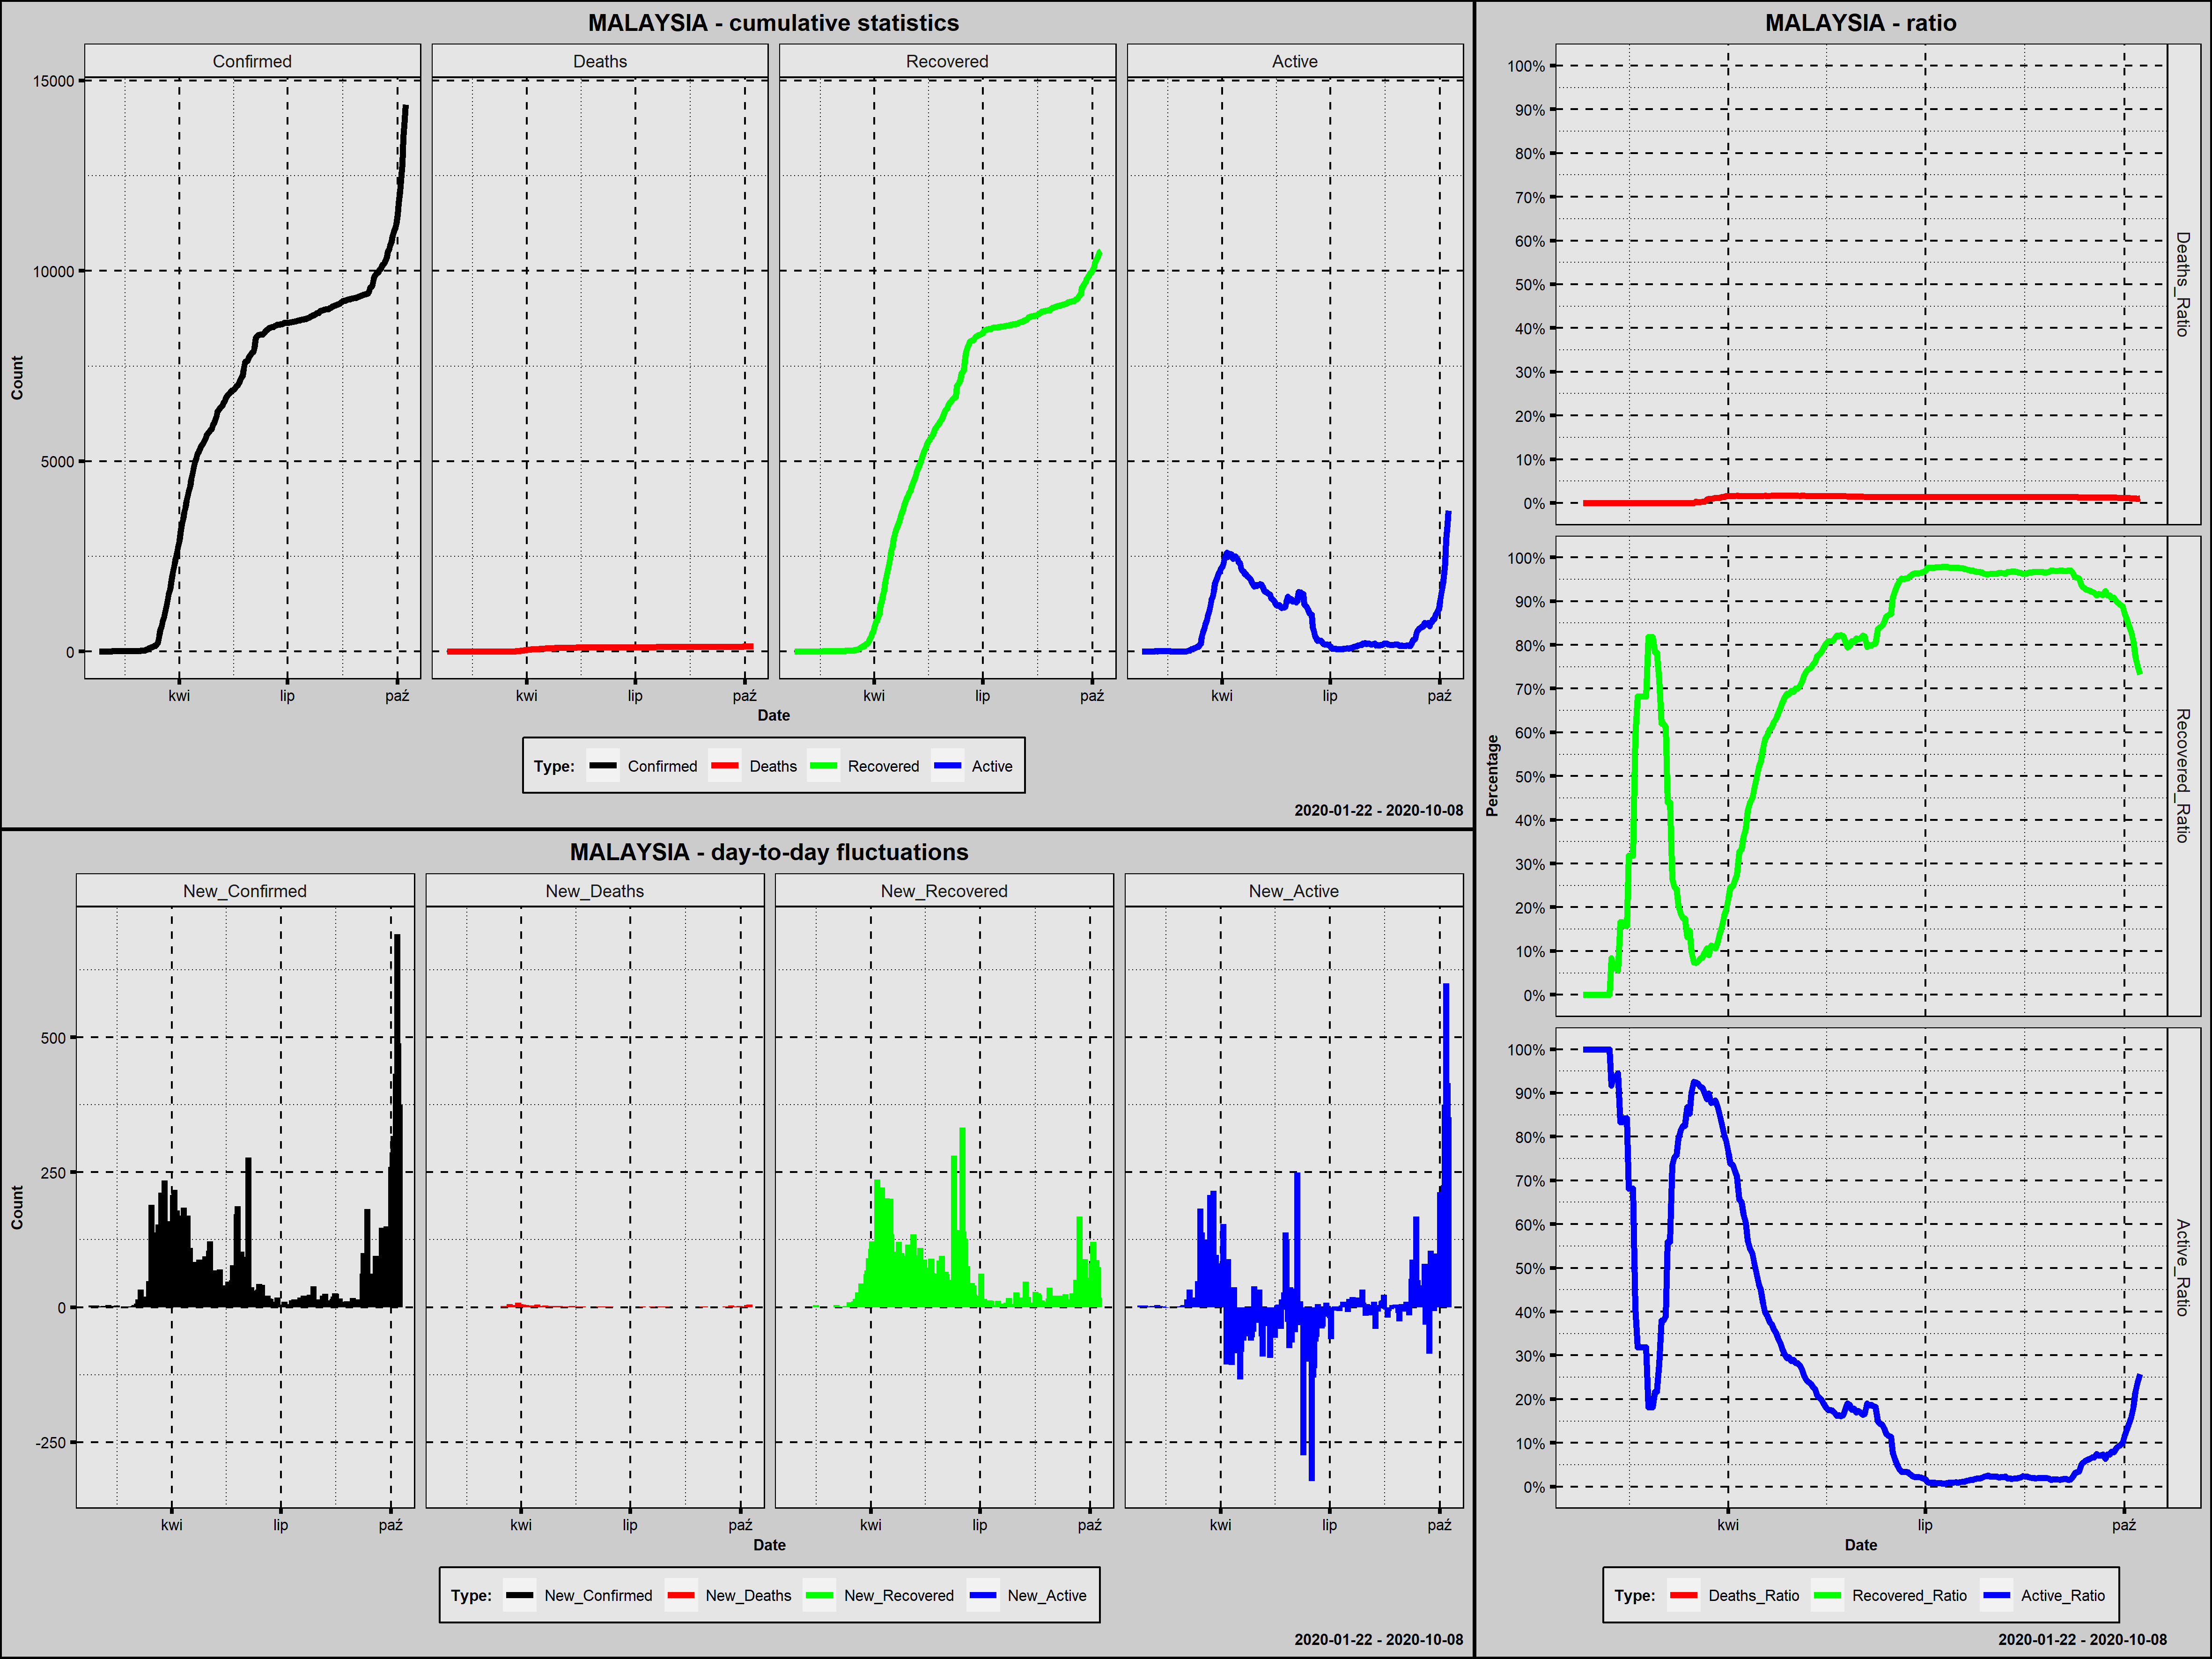

Source data for this figure (header and first rows):
Country; Date; Confirmed; New_Confirmed; Deaths; New_Deaths; Recovered; New_Recovered; Active; New_Active; Year; Month; Day; Week_Day; Deaths_Ratio; Recovered_Ratio; Active_Ratio; Day_Since_1st_Confirmed; Day_Since_100st_Confirmed; New_Confirmed_Rank
Malaysia; 2020-01-25; 3; 3; 0; 0; 0; 0; 3; 3; 2020; styczeń; 25; sobota; 0,0000; 0,0000; 1,0000; 1; 0; 214,5
Malaysia; 2020-01-26; 4; 1; 0; 0; 0; 0; 4; 1; 2020; styczeń; 26; niedziela; 0,0000; 0,0000; 1,0000; 2; 0; 228,5
Malaysia; 2020-01-27; 4; 0; 0; 0; 0; 0; 4; 0; 2020; styczeń; 27; poniedziałek; 0,0000; 0,0000; 1,0000; 3; 0; 245,0
Malaysia; 2020-01-28; 4; 0; 0; 0; 0; 0; 4; 0; 2020; styczeń; 28; wtorek; 0,0000; 0,0000; 1,0000; 4; 0; 245,0
Malaysia; 2020-01-29; 7; 3; 0; 0; 0; 0; 7; 3; 2020; styczeń; 29; środa; 0,0000; 0,0000; 1,0000; 5; 0; 214,5
Malaysia; 2020-01-30; 8; 1; 0; 0; 0; 0; 8; 1; 2020; styczeń; 30; czwartek; 0,0000; 0,0000; 1,0000; 6; 0; 228,5
Malaysia; 2020-01-31; 8; 0; 0; 0; 0; 0; 8; 0; 2020; styczeń; 31; piątek; 0,0000; 0,0000; 1,0000; 7; 0; 245,0
Malaysia; 2020-02-01; 8; 0; 0; 0; 0; 0; 8; 0; 2020; luty; 1; sobota; 0,0000; 0,0000; 1,0000; 8; 0; 245,0
Malaysia; 2020-02-02; 8; 0; 0; 0; 0; 0; 8; 0; 2020; luty; 2; niedziela; 0,0000; 0,0000; 1,0000; 9; 0; 245,0
Malaysia; 2020-02-03; 8; 0; 0; 0; 0; 0; 8; 0; 2020; luty; 3; poniedziałek; 0,0000; 0,0000; 1,0000; 10; 0; 245,0
Malaysia; 2020-02-04; 10; 2; 0; 0; 0; 0; 10; 2; 2020; luty; 4; wtorek; 0,0000; 0,0000; 1,0000; 11; 0; 222,0
Malaysia; 2020-02-05; 12; 2; 0; 0; 0; 0; 12; 2; 2020; luty; 5; środa; 0,0000; 0,0000; 1,0000; 12; 0; 222,0
Malaysia; 2020-02-06; 12; 0; 0; 0; 0; 0; 12; 0; 2020; luty; 6; czwartek; 0,0000; 0,0000; 1,0000; 13; 0; 245,0
Malaysia; 2020-02-07; 12; 0; 0; 0; 1; 1; 11; -1; 2020; luty; 7; piątek; 0,0000; 0,0833; 0,9167; 14; 0; 245,0
Malaysia; 2020-02-08; 16; 4; 0; 0; 1; 0; 15; 4; 2020; luty; 8; sobota; 0,0000; 0,0625; 0,9375; 15; 0; 208,5
Malaysia; 2020-02-09; 16; 0; 0; 0; 1; 0; 15; 0; 2020; luty; 9; niedziela; 0,0000; 0,0625; 0,9375; 16; 0; 245,0
Malaysia; 2020-02-10; 18; 2; 0; 0; 1; 0; 17; 2; 2020; luty; 10; poniedziałek; 0,0000; 0,0556; 0,9444; 17; 0; 222,0
Malaysia; 2020-02-11; 18; 0; 0; 0; 3; 2; 15; -2; 2020; luty; 11; wtorek; 0,0000; 0,1667; 0,8333; 18; 0; 245,0
Malaysia; 2020-02-12; 18; 0; 0; 0; 3; 0; 15; 0; 2020; luty; 12; środa; 0,0000; 0,1667; 0,8333; 19; 0; 245,0
Malaysia; 2020-02-13; 19; 1; 0; 0; 3; 0; 16; 1; 2020; luty; 13; czwartek; 0,0000; 0,1579; 0,8421; 20; 0; 228,5
Malaysia; 2020-02-14; 19; 0; 0; 0; 3; 0; 16; 0; 2020; luty; 14; piątek; 0,0000; 0,1579; 0,8421; 21; 0; 245,0
Malaysia; 2020-02-15; 22; 3; 0; 0; 7; 4; 15; -1; 2020; luty; 15; sobota; 0,0000; 0,3182; 0,6818; 22; 0; 214,5
Malaysia; 2020-02-16; 22; 0; 0; 0; 7; 0; 15; 0; 2020; luty; 16; niedziela; 0,0000; 0,3182; 0,6818; 23; 0; 245,0
Malaysia; 2020-02-17; 22; 0; 0; 0; 7; 0; 15; 0; 2020; luty; 17; poniedziałek; 0,0000; 0,3182; 0,6818; 24; 0; 245,0
Malaysia; 2020-02-18; 22; 0; 0; 0; 13; 6; 9; -6; 2020; luty; 18; wtorek; 0,0000; 0,5909; 0,4091; 25; 0; 245,0
Malaysia; 2020-02-19; 22; 0; 0; 0; 15; 2; 7; -2; 2020; luty; 19; środa; 0,0000; 0,6818; 0,3182; 26; 0; 245,0
Malaysia; 2020-02-20; 22; 0; 0; 0; 15; 0; 7; 0; 2020; luty; 20; czwartek; 0,0000; 0,6818; 0,3182; 27; 0; 245,0
Malaysia; 2020-02-21; 22; 0; 0; 0; 15; 0; 7; 0; 2020; luty; 21; piątek; 0,0000; 0,6818; 0,3182; 28; 0; 245,0
Malaysia; 2020-02-22; 22; 0; 0; 0; 15; 0; 7; 0; 2020; luty; 22; sobota; 0,0000; 0,6818; 0,3182; 29; 0; 245,0
Malaysia; 2020-02-23; 22; 0; 0; 0; 15; 0; 7; 0; 2020; luty; 23; niedziela; 0,0000; 0,6818; 0,3182; 30; 0; 245,0
Malaysia; 2020-02-24; 22; 0; 0; 0; 18; 3; 4; -3; 2020; luty; 24; poniedziałek; 0,0000; 0,8182; 0,1818; 31; 0; 245,0
Malaysia; 2020-02-25; 22; 0; 0; 0; 18; 0; 4; 0; 2020; luty; 25; wtorek; 0,0000; 0,8182; 0,1818; 32; 0; 245,0
Malaysia; 2020-02-26; 22; 0; 0; 0; 18; 0; 4; 0; 2020; luty; 26; środa; 0,0000; 0,8182; 0,1818; 33; 0; 245,0
Malaysia; 2020-02-27; 23; 1; 0; 0; 18; 0; 5; 1; 2020; luty; 27; czwartek; 0,0000; 0,7826; 0,2174; 34; 0; 228,5
Malaysia; 2020-02-28; 23; 0; 0; 0; 18; 0; 5; 0; 2020; luty; 28; piątek; 0,0000; 0,7826; 0,2174; 35; 0; 245,0
Malaysia; 2020-02-29; 25; 2; 0; 0; 18; 0; 7; 2; 2020; luty; 29; sobota; 0,0000; 0,7200; 0,2800; 36; 0; 222,0
Malaysia; 2020-03-01; 29; 4; 0; 0; 18; 0; 11; 4; 2020; marzec; 1; niedziela; 0,0000; 0,6207; 0,3793; 37; 0; 208,5
Malaysia; 2020-03-02; 29; 0; 0; 0; 18; 0; 11; 0; 2020; marzec; 2; poniedziałek; 0,0000; 0,6207; 0,3793; 38; 0; 245,0
Malaysia; 2020-03-03; 36; 7; 0; 0; 22; 4; 14; 3; 2020; marzec; 3; wtorek; 0,0000; 0,6111; 0,3889; 39; 0; 185,5
Malaysia; 2020-03-04; 50; 14; 0; 0; 22; 0; 28; 14; 2020; marzec; 4; środa; 0,0000; 0,4400; 0,5600; 40; 0; 149,5
Malaysia; 2020-03-05; 50; 0; 0; 0; 22; 0; 28; 0; 2020; marzec; 5; czwartek; 0,0000; 0,4400; 0,5600; 41; 0; 245,0
Malaysia; 2020-03-06; 83; 33; 0; 0; 22; 0; 61; 33; 2020; marzec; 6; piątek; 0,0000; 0,2651; 0,7349; 42; 0; 106,5
Malaysia; 2020-03-07; 93; 10; 0; 0; 23; 1; 70; 9; 2020; marzec; 7; sobota; 0,0000; 0,2473; 0,7527; 43; 0; 169,0
Malaysia; 2020-03-08; 99; 6; 0; 0; 24; 1; 75; 5; 2020; marzec; 8; niedziela; 0,0000; 0,2424; 0,7576; 44; 0; 195,0
Malaysia; 2020-03-09; 117; 18; 0; 0; 24; 0; 93; 18; 2020; marzec; 9; poniedziałek; 0,0000; 0,2051; 0,7949; 45; 1; 133,0
Malaysia; 2020-03-10; 129; 12; 0; 0; 24; 0; 105; 12; 2020; marzec; 10; wtorek; 0,0000; 0,1860; 0,8140; 46; 2; 158,0
Malaysia; 2020-03-11; 149; 20; 0; 0; 26; 2; 123; 18; 2020; marzec; 11; środa; 0,0000; 0,1745; 0,8255; 47; 3; 127,5
Malaysia; 2020-03-12; 149; 0; 0; 0; 26; 0; 123; 0; 2020; marzec; 12; czwartek; 0,0000; 0,1745; 0,8255; 48; 4; 245,0
Malaysia; 2020-03-13; 197; 48; 0; 0; 26; 0; 171; 48; 2020; marzec; 13; piątek; 0,0000; 0,1320; 0,8680; 49; 5; 86,5
Malaysia; 2020-03-14; 238; 41; 0; 0; 35; 9; 203; 32; 2020; marzec; 14; sobota; 0,0000; 0,1471; 0,8529; 50; 6; 93,5
Malaysia; 2020-03-15; 428; 190; 0; 0; 42; 7; 386; 183; 2020; marzec; 15; niedziela; 0,0000; 0,0981; 0,9019; 51; 7; 14,0
Malaysia; 2020-03-16; 566; 138; 0; 0; 42; 0; 524; 138; 2020; marzec; 16; poniedziałek; 0,0000; 0,0742; 0,9258; 52; 8; 34,0
Malaysia; 2020-03-17; 673; 107; 2; 2; 49; 7; 622; 98; 2020; marzec; 17; wtorek; 0,0030; 0,0728; 0,9242; 53; 9; 48,0
Malaysia; 2020-03-18; 790; 117; 2; 0; 60; 11; 728; 106; 2020; marzec; 18; środa; 0,0025; 0,0759; 0,9215; 54; 10; 42,0
Malaysia; 2020-03-19; 900; 110; 2; 0; 75; 15; 823; 95; 2020; marzec; 19; czwartek; 0,0022; 0,0833; 0,9144; 55; 11; 45,5
Malaysia; 2020-03-20; 1030; 130; 3; 1; 87; 12; 940; 117; 2020; marzec; 20; piątek; 0,0029; 0,0845; 0,9126; 56; 12; 37,5
Malaysia; 2020-03-21; 1183; 153; 4; 1; 114; 27; 1065; 125; 2020; marzec; 21; sobota; 0,0034; 0,0964; 0,9003; 57; 13; 26,5
Malaysia; 2020-03-22; 1306; 123; 10; 6; 139; 25; 1157; 92; 2020; marzec; 22; niedziela; 0,0077; 0,1064; 0,8859; 58; 14; 39,0
Malaysia; 2020-03-23; 1518; 212; 14; 4; 139; 0; 1365; 208; 2020; marzec; 23; poniedziałek; 0,0092; 0,0916; 0,8992; 59; 15; 12,0
Malaysia; 2020-03-24; 1624; 106; 16; 2; 183; 44; 1425; 60; 2020; marzec; 24; wtorek; 0,0099; 0,1127; 0,8775; 60; 16; 49,0
... 198 more rows
